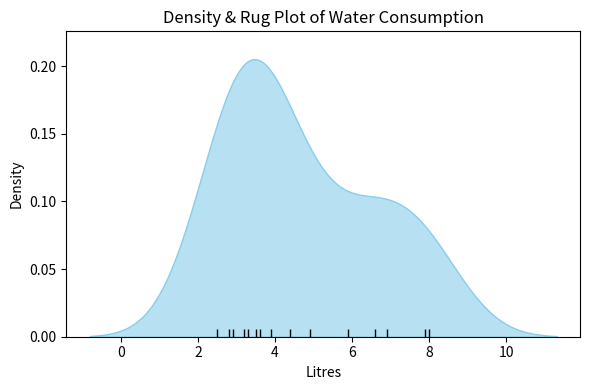
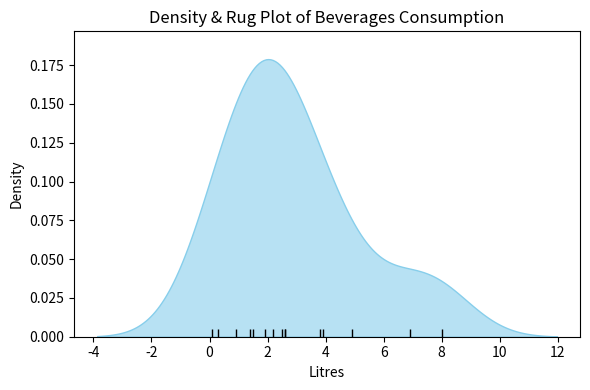

These charts were generated, in order, by the following Python code:
# q3_density.py

import pandas as pd
import matplotlib
matplotlib.use('Agg')  # For headless environments
import matplotlib.pyplot as plt
import seaborn as sns
from scipy import stats
import numpy as np
from collections import Counter

# Data
water = [3.2, 3.5, 3.6, 2.5, 2.8, 5.9, 2.9, 3.9, 4.9, 6.9, 7.9, 8.0, 3.3, 6.6, 4.4]
beverages = [2.2, 2.5, 2.6, 1.5, 3.8, 1.9, 0.9, 3.9, 4.9, 6.9, 0.1, 8.0, 0.3, 2.6, 1.4]

df = pd.DataFrame({"Water": water, "Beverages": beverages})
df.to_csv("consumption_data.csv", index=False)

# Function to calculate statistics
def calculate_stats(data):
    mean = np.mean(data)
    median = np.median(data)
    mode_data = stats.mode(data, keepdims=True)
    mode = mode_data.mode[0] if mode_data.count[0] > 1 else "None"
    skewness = stats.skew(data)
    return mean, median, mode, skewness

# Save statistics
with open("consumption_stats.txt", "w") as f:
    for col in df.columns:
        data = df[col]
        mean, median, mode, skew = calculate_stats(data)
        f.write(f"{col} Consumption Statistics:\n")
        f.write(f"  Mean: {mean:.2f} L\n")
        f.write(f"  Median: {median:.2f} L\n")
        f.write(f"  Mode: {mode} L\n")
        f.write(f"  Skewness: {skew:.2f} ({'Right-skewed' if skew > 0 else 'Left-skewed' if skew < 0 else 'Symmetric'})\n\n")

# Plot density and rug plots
for col in df.columns:
    plt.figure(figsize=(6, 4))
    sns.kdeplot(df[col], fill=True, color="skyblue", alpha=0.6)
    sns.rugplot(df[col], color="black")
    plt.title(f"Density & Rug Plot of {col} Consumption")
    plt.xlabel("Litres")
    plt.ylabel("Density")
    plt.tight_layout()
    plt.savefig(f"density_{col.lower()}.png")
    plt.close()
